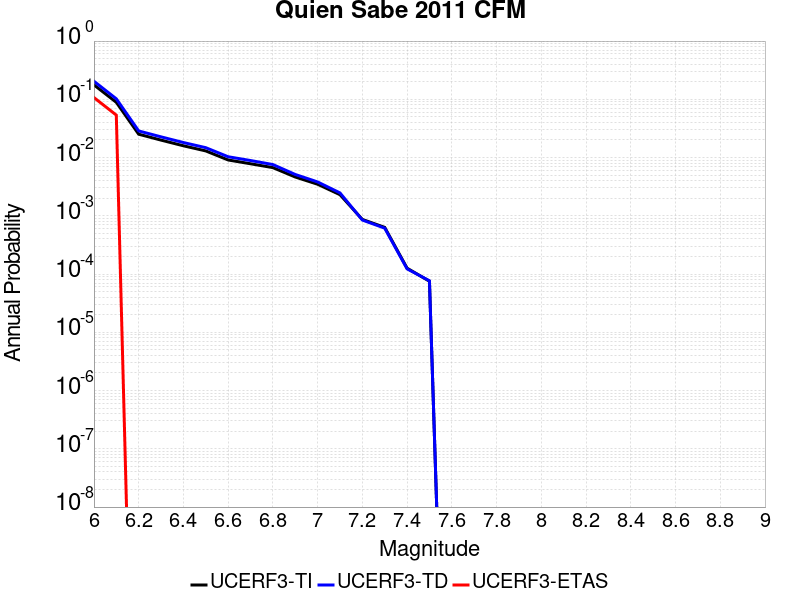

Source data for this figure (header and first rows):
Magnitude, UCERF3-TI Prob, UCERF3-TD Prob, UCERF3-ETAS Prob
6.0, 0.1769, 0.2042, 0.1071
6.1, 0.08882, 0.102, 0.05357
6.2, 0.02517, 0.02864, 0.0
6.3, 0.01993, 0.02267, 0.0
6.4, 0.01593, 0.01811, 0.0
6.5, 0.013, 0.01478, 0.0
6.6, 0.009092, 0.01033, 0.0
6.7, 0.007826, 0.008896, 0.0
6.8, 0.006721, 0.007588, 0.0
6.9, 0.004637, 0.005125, 0.0
7.0, 0.003484, 0.003813, 0.0
7.1, 0.002304, 0.002473, 0.0
7.2, 8.668823E-4, 8.462068E-4, 0.0
7.3, 6.3337706E-4, 6.1391736E-4, 0.0
7.4, 1.2622733E-4, 1.2286099E-4, 0.0
7.5, 7.530546E-5, 7.6634395E-5, 0.0
